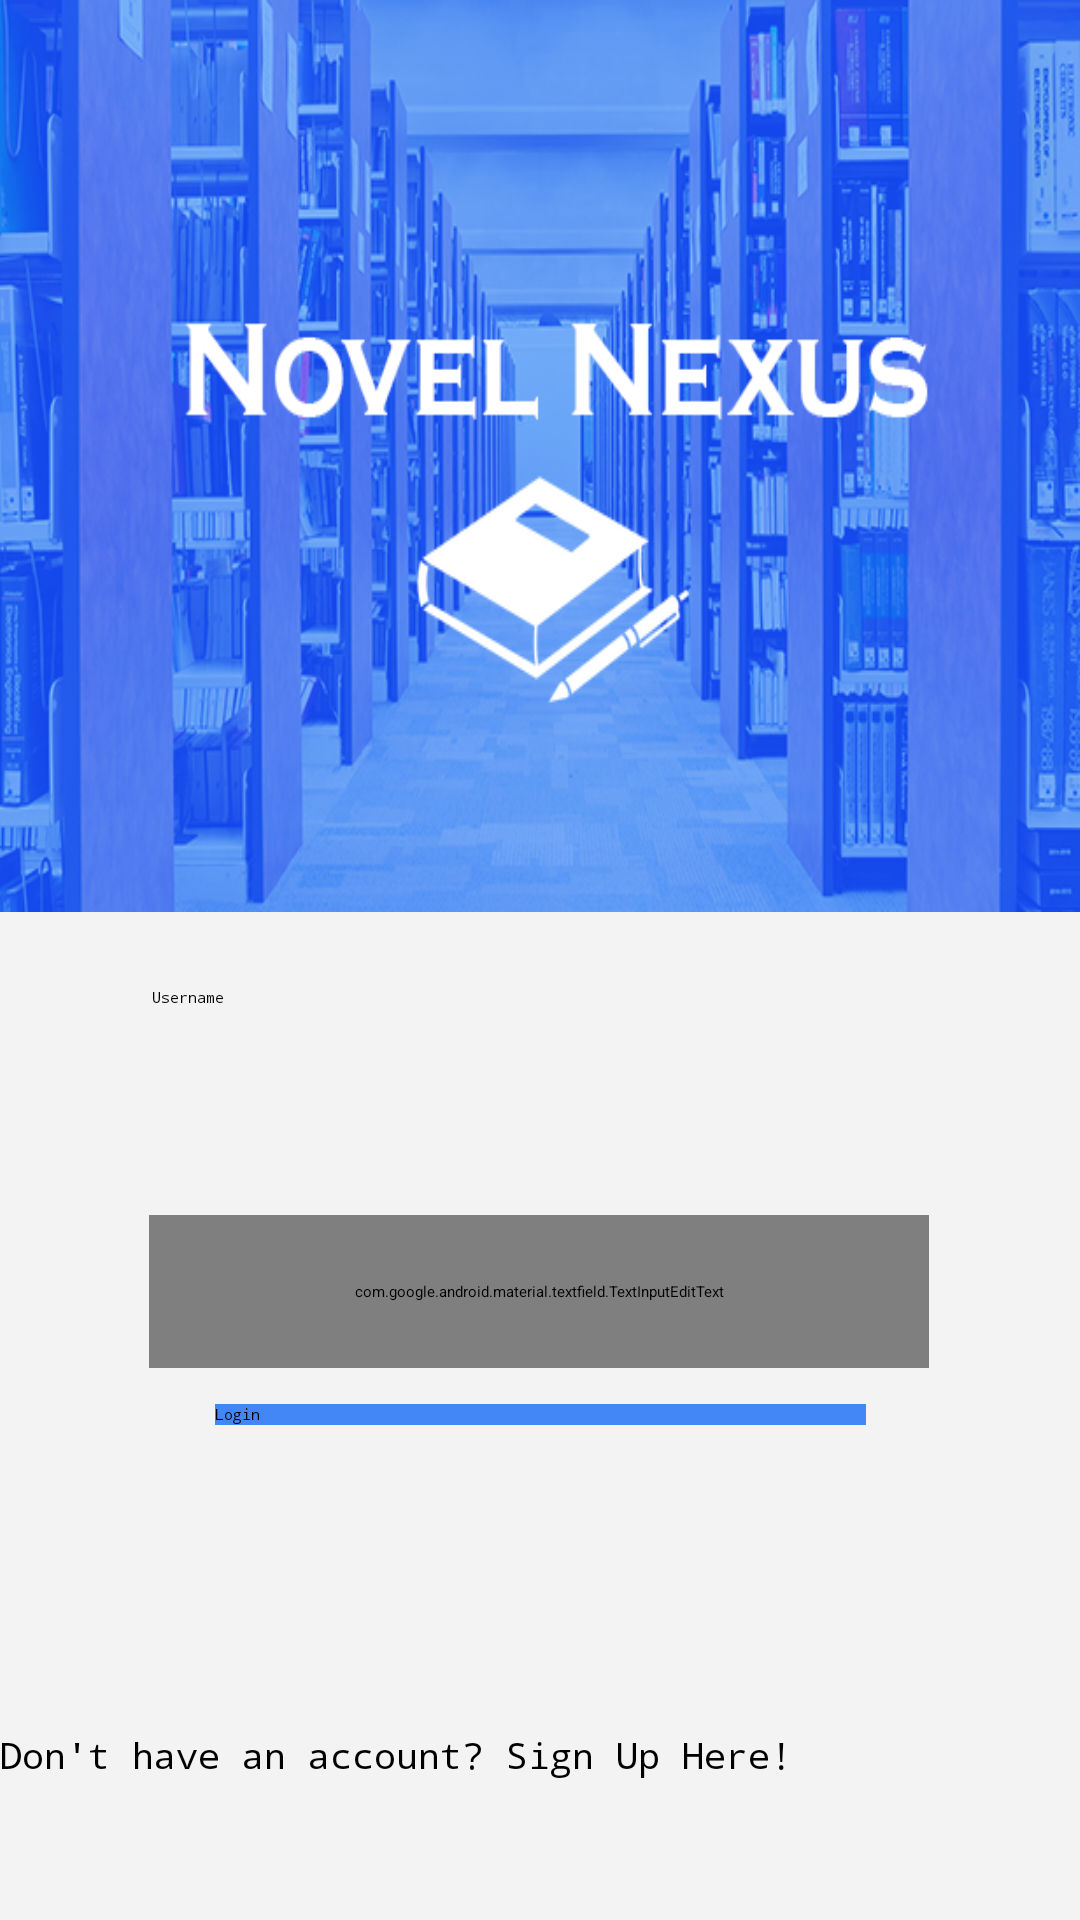

Reconstruct the res/layout file that produces this screen, plus the resources it refers to.
<!-- AndroidManifest.xml: application theme Theme.Bookclubapp -->
<!-- res/layout/activity_main.xml -->
<?xml version="1.0" encoding="utf-8"?>
<androidx.constraintlayout.widget.ConstraintLayout xmlns:android="http://schemas.android.com/apk/res/android"
    xmlns:app="http://schemas.android.com/apk/res-auto"
    xmlns:tools="http://schemas.android.com/tools"
    android:id="@+id/main"
    android:layout_width="match_parent"
    android:layout_height="match_parent"
    android:background="#F3F3F3"
    tools:context=".MainActivity">

    <RelativeLayout
        android:id="@+id/relativeLayout"
        android:layout_width="409dp"
        android:layout_height="304dp"
        android:background="@drawable/logo2"
        app:layout_constraintEnd_toEndOf="parent"
        app:layout_constraintStart_toStartOf="parent"
        app:layout_constraintTop_toTopOf="parent" />

    <EditText
        android:id="@+id/userName"
        android:layout_width="258dp"
        android:layout_height="60dp"
        android:layout_marginTop="25dp"
        android:fontFamily="monospace"
        android:autofillHints=""
        android:ems="10"
        android:hint="Username"
        android:inputType="textPersonName"
        android:textColor="#000000"
        app:layout_constraintEnd_toEndOf="parent"
        app:layout_constraintHorizontal_bias="0.496"
        app:layout_constraintStart_toStartOf="parent"
        app:layout_constraintTop_toBottomOf="@+id/relativeLayout"
        tools:ignore="HardcodedText" />

    <com.google.android.material.textfield.TextInputEditText
        android:id="@+id/password"
        android:layout_width="260dp"
        android:layout_height="51dp"
        android:layout_marginTop="16dp"
        android:fontFamily="monospace"
        android:ems="10"
        android:hint="Password"
        android:inputType="textPassword"
        android:textColor="#000000"
        android:textColorHint="#000000"
        app:layout_constraintEnd_toEndOf="parent"
        app:layout_constraintHorizontal_bias="0.496"
        app:layout_constraintStart_toStartOf="parent"
        app:layout_constraintTop_toBottomOf="@+id/userName"
        tools:ignore="HardcodedText" />

    <Button
        android:id="@+id/logButton"
        android:layout_width="217dp"
        android:layout_height="wrap_content"
        android:layout_marginTop="12dp"
        android:background="#4287f5"
        android:fontFamily="monospace"
        android:text="Login"
        android:textColor="#000000"
        app:layout_constraintEnd_toEndOf="parent"
        app:layout_constraintStart_toStartOf="parent"
        app:layout_constraintTop_toBottomOf="@+id/password"
        tools:ignore="HardcodedText" />

    <Button
        android:id="@+id/goToRegister"
        style="@style/Widget.AppCompat.Button.Borderless.Colored"
        android:layout_width="360dp"
        android:layout_height="52dp"
        android:fontFamily="monospace"
        android:text="Don't have an account? Sign Up Here!"
        android:textColor="#000000"
        android:textSize="12sp"
        app:layout_constraintBottom_toBottomOf="parent"
        app:layout_constraintEnd_toEndOf="parent"
        app:layout_constraintHorizontal_bias="0.49"
        app:layout_constraintStart_toStartOf="parent"
        app:layout_constraintTop_toBottomOf="@+id/logButton"
        app:layout_constraintVertical_bias="0.901"
        tools:ignore="HardcodedText" />

</androidx.constraintlayout.widget.ConstraintLayout>
<!-- resources referenced by this layout -->
<resources>
  <!-- drawable logo2: png bitmap (drawable, 368105 bytes) -->
</resources>
